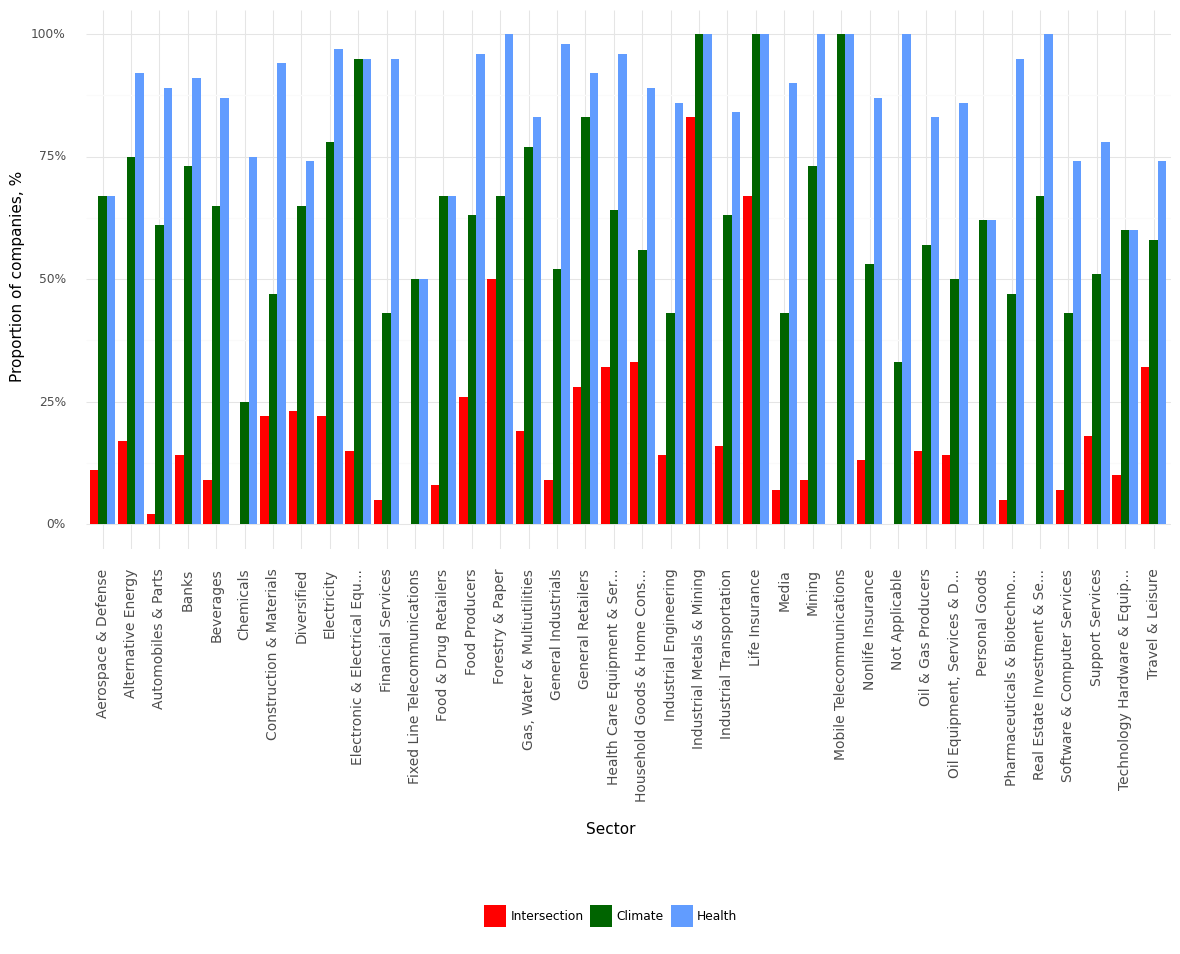

The table this chart was drawn from, first rows:
, Sector, Climate, Health, Intersection, Year
0, Aerospace & Defense, 0.67, 0.67, 0.11, 2021
1, Alternative Energy, 0.75, 0.92, 0.17, 2021
2, Automobiles & Parts, 0.61, 0.89, 0.02, 2021
3, Banks, 0.73, 0.91, 0.14, 2021
4, Beverages, 0.65, 0.87, 0.09, 2021
5, Chemicals, 0.25, 0.75, 0.0, 2021
6, Construction & Materials, 0.47, 0.94, 0.22, 2021
7, Diversified, 0.65, 0.74, 0.23, 2021
8, Electricity, 0.78, 0.97, 0.22, 2021
9, Electronic & Electrical Equ..., 0.95, 0.95, 0.15, 2021
10, Financial Services, 0.43, 0.95, 0.05, 2021
11, Fixed Line Telecommunications, 0.5, 0.5, 0.0, 2021
12, Food & Drug Retailers, 0.67, 0.67, 0.08, 2021
13, Food Producers, 0.63, 0.96, 0.26, 2021
14, Forestry & Paper, 0.67, 1.0, 0.5, 2021
15, Gas, Water & Multiutilities, 0.77, 0.83, 0.19, 2021
16, General Industrials, 0.52, 0.98, 0.09, 2021
17, General Retailers, 0.83, 0.92, 0.28, 2021
18, Health Care Equipment & Ser..., 0.64, 0.96, 0.32, 2021
19, Household Goods & Home Cons..., 0.56, 0.89, 0.33, 2021
20, Industrial Engineering, 0.43, 0.86, 0.14, 2021
21, Industrial Metals & Mining, 1.0, 1.0, 0.83, 2021
22, Industrial Transportation, 0.63, 0.84, 0.16, 2021
23, Life Insurance, 1.0, 1.0, 0.67, 2021
24, Media, 0.43, 0.9, 0.07, 2021
25, Mining, 0.73, 1.0, 0.09, 2021
26, Mobile Telecommunications, 1.0, 1.0, 0.0, 2021
27, Nonlife Insurance, 0.53, 0.87, 0.13, 2021
28, Not Applicable, 0.33, 1.0, 0.0, 2021
29, Oil & Gas Producers, 0.57, 0.83, 0.15, 2021
30, Oil Equipment, Services & D..., 0.5, 0.86, 0.14, 2021
31, Personal Goods, 0.62, 0.62, 0.0, 2021
32, Pharmaceuticals & Biotechno..., 0.47, 0.95, 0.05, 2021
33, Real Estate Investment & Se..., 0.67, 1.0, 0.0, 2021
34, Software & Computer Services, 0.43, 0.74, 0.07, 2021
35, Support Services, 0.51, 0.78, 0.18, 2021
36, Technology Hardware & Equip..., 0.6, 0.6, 0.1, 2021
37, Travel & Leisure, 0.58, 0.74, 0.32, 2021
